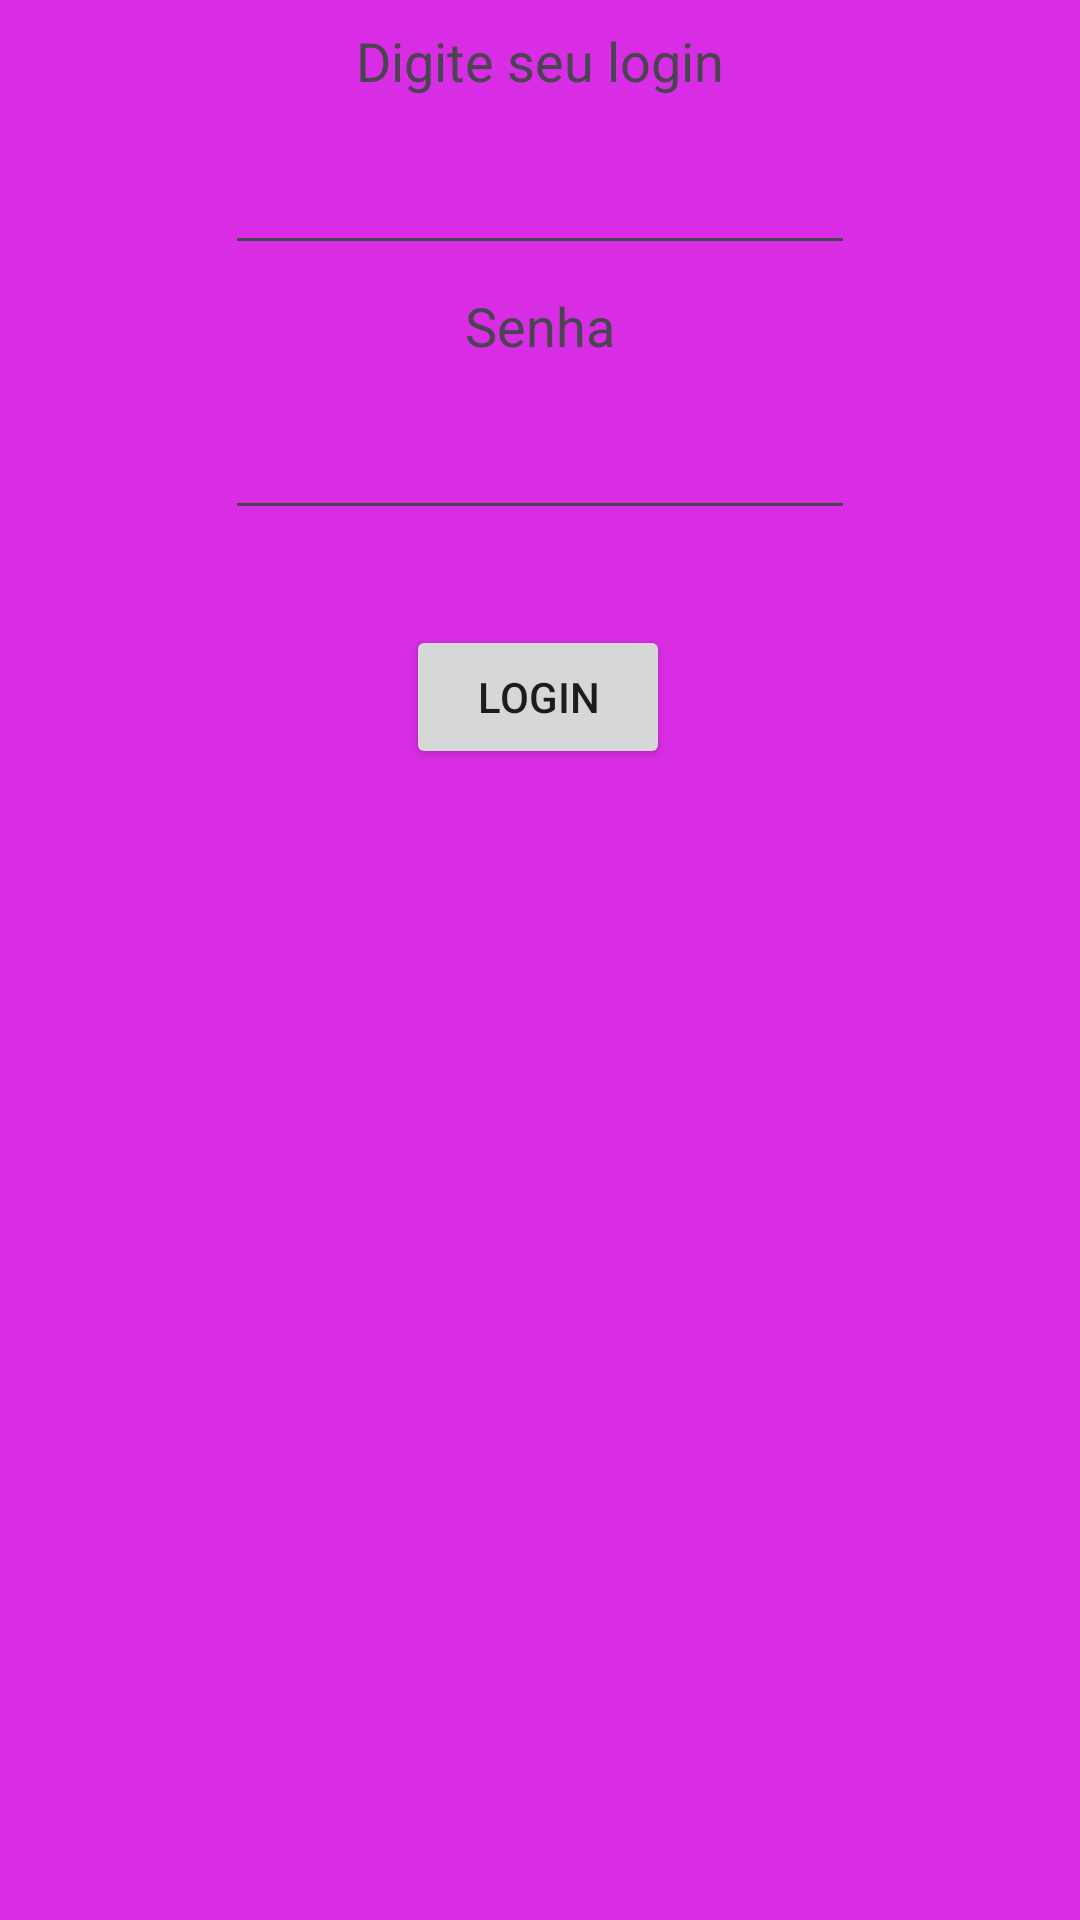

Layout XML and referenced resources for this Android screen:
<!-- AndroidManifest.xml: activity theme Home -->
<!-- res/layout/activity_main.xml -->
<?xml version="1.0" encoding="utf-8"?>
<androidx.constraintlayout.widget.ConstraintLayout xmlns:android="http://schemas.android.com/apk/res/android"
    xmlns:app="http://schemas.android.com/apk/res-auto"
    xmlns:tools="http://schemas.android.com/tools"
    android:layout_width="match_parent"
    android:layout_height="match_parent"
    tools:context=".MainActivity">


    <TextView
        android:text="@string/texto_login"
        android:layout_width="wrap_content"
        android:layout_height="wrap_content"
        android:id="@+id/textViewLogin"
        android:layout_marginTop="8dp"
        app:layout_constraintTop_toTopOf="parent"
        android:layout_marginBottom="8dp"
        app:layout_constraintBottom_toBottomOf="parent"
        app:layout_constraintStart_toStartOf="parent"
        android:layout_marginStart="8dp"
        app:layout_constraintEnd_toEndOf="parent"
        android:layout_marginEnd="8dp"
        app:layout_constraintVertical_bias="0.0"
        android:textSize="18sp"
        />

    <EditText
        android:id="@+id/editTextLogin"
        android:layout_width="wrap_content"
        android:layout_height="48dp"
        android:layout_marginStart="8dp"
        android:layout_marginTop="8dp"
        android:layout_marginEnd="8dp"
        android:ems="10"
        android:inputType="none"
        android:text="@string/plain_text_nome"
        app:layout_constraintEnd_toEndOf="parent"
        app:layout_constraintStart_toStartOf="parent"
        app:layout_constraintTop_toBottomOf="@+id/textViewLogin" />
    <TextView
        android:text="@string/text_view_senha"
        android:layout_width="wrap_content"
        android:layout_height="wrap_content"
        android:id="@+id/textViewSenha"
        android:textSize="18sp"
        android:layout_marginTop="8dp"
        app:layout_constraintTop_toBottomOf="@+id/editTextLogin"
        android:layout_marginStart="8dp"
        app:layout_constraintStart_toStartOf="parent"
        android:layout_marginEnd="8dp"
        app:layout_constraintEnd_toEndOf="parent"
        />

    <EditText
        android:id="@+id/editTextSenha"
        android:layout_width="wrap_content"
        android:layout_height="48dp"
        android:layout_marginStart="8dp"
        android:layout_marginTop="8dp"
        android:layout_marginEnd="8dp"
        android:ems="10"
        android:inputType="textPassword"
        app:layout_constraintEnd_toEndOf="parent"
        app:layout_constraintStart_toStartOf="parent"
        app:layout_constraintTop_toBottomOf="@+id/textViewSenha" />

    <Button
        android:id="@+id/buttonFazLogin"
        android:layout_width="wrap_content"
        android:layout_height="wrap_content"
        android:layout_marginStart="8dp"
        android:layout_marginTop="8dp"
        android:layout_marginEnd="8dp"
        android:text="@string/button_login"
        app:layout_constraintBottom_toBottomOf="parent"
        app:layout_constraintEnd_toEndOf="parent"
        app:layout_constraintHorizontal_bias="0.498"
        app:layout_constraintStart_toStartOf="parent"
        app:layout_constraintTop_toBottomOf="@+id/editTextSenha"
        app:layout_constraintVertical_bias="0.058" />

</androidx.constraintlayout.widget.ConstraintLayout>
<!-- resources referenced by this layout -->
<resources>
  <string name="button_login">Login</string>
  <string name="plain_text_nome"> </string>
  <string name="text_view_senha">Senha</string>
  <string name="texto_login">Digite seu login</string>
  <style name="Home" parent="Theme.Material3.DayNight.NoActionBar">
          <item name="android:background">@color/Plilas</item>
      </style>
  <color name="Plilas">#D92DE5</color>
</resources>
